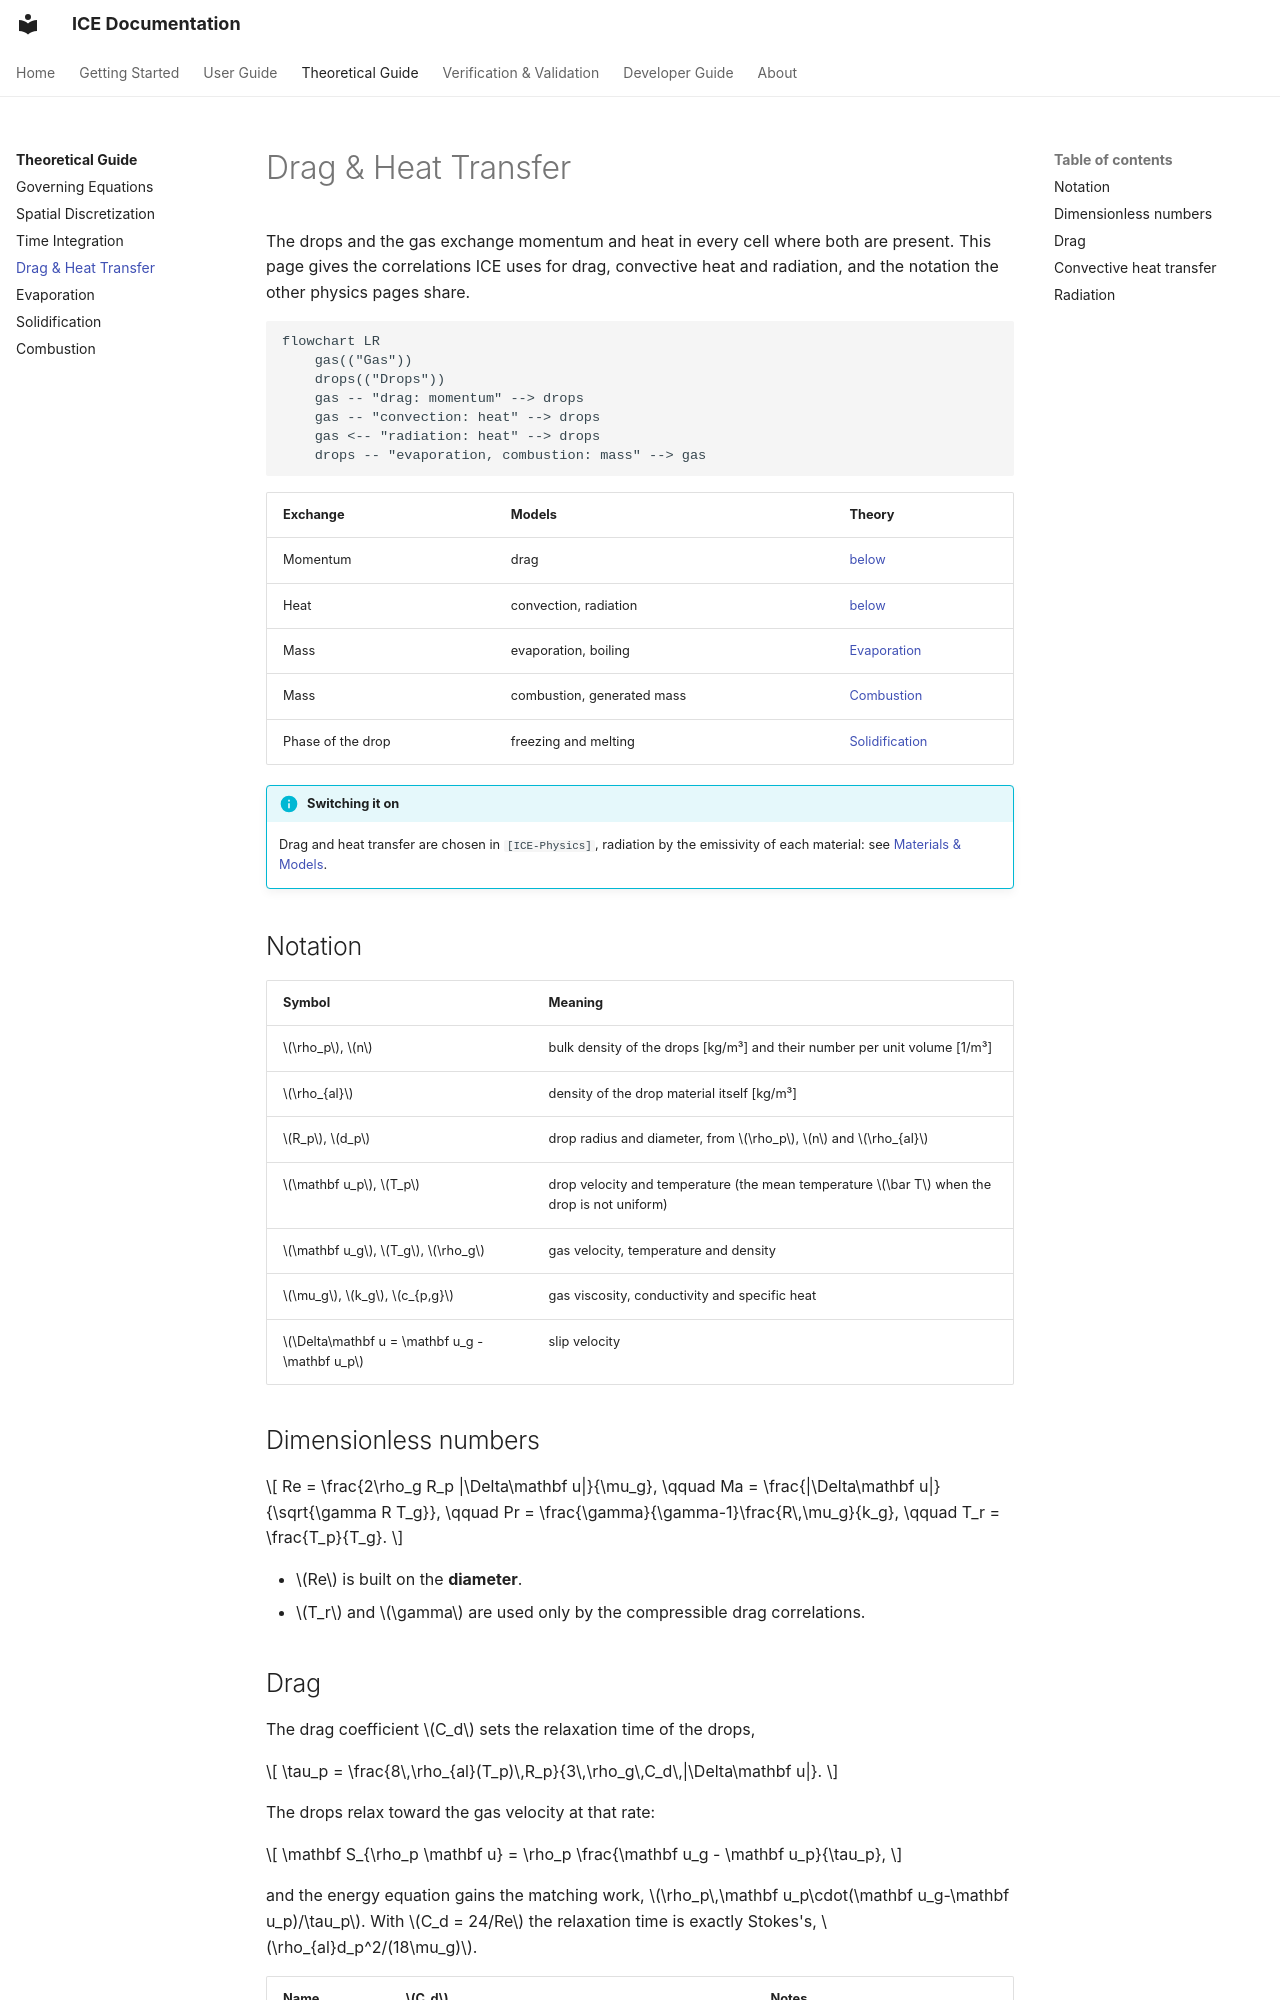

repository: open-hydra/ICE · page: theory/drag-heat/index.html · generator: mkdocs

# Drag & Heat Transfer

The drops and the gas exchange momentum and heat in every cell where both are present. This page gives the
correlations ICE uses for drag, convective heat and radiation, and the notation the other physics pages share.

```mermaid
flowchart LR
    gas(("Gas"))
    drops(("Drops"))
    gas -- "drag: momentum" --> drops
    gas -- "convection: heat" --> drops
    gas <-- "radiation: heat" --> drops
    drops -- "evaporation, combustion: mass" --> gas
```

| Exchange | Models | Theory |
|---|---|---|
| Momentum | drag | [below](#drag) |
| Heat | convection, radiation | [below](#convective-heat-transfer) |
| Mass | evaporation, boiling | [Evaporation](evaporation.md) |
| Mass | combustion, generated mass | [Combustion](combustion.md) |
| Phase of the drop | freezing and melting | [Solidification](solidification.md) |

!!! info "Switching it on"
    Drag and heat transfer are chosen in `[ICE-Physics]`, radiation by the emissivity of each material:
    see [Materials & Models](../user/models.md#drag-and-heat-transfer).

## Notation

| Symbol | Meaning |
|---|---|
| $\rho_p$, $n$ | bulk density of the drops [kg/m³] and their number per unit volume [1/m³] |
| $\rho_{al}$ | density of the drop material itself [kg/m³] |
| $R_p$, $d_p$ | drop radius and diameter, from $\rho_p$, $n$ and $\rho_{al}$ |
| $\mathbf u_p$, $T_p$ | drop velocity and temperature (the mean temperature $\bar T$ when the drop is not uniform) |
| $\mathbf u_g$, $T_g$, $\rho_g$ | gas velocity, temperature and density |
| $\mu_g$, $k_g$, $c_{p,g}$ | gas viscosity, conductivity and specific heat |
| $\Delta\mathbf u = \mathbf u_g - \mathbf u_p$ | slip velocity |

## Dimensionless numbers

$$
Re = \frac{2\rho_g R_p |\Delta\mathbf u|}{\mu_g}, \qquad
Ma = \frac{|\Delta\mathbf u|}{\sqrt{\gamma R T_g}}, \qquad
Pr = \frac{\gamma}{\gamma-1}\frac{R\,\mu_g}{k_g}, \qquad
T_r = \frac{T_p}{T_g}.
$$

- $Re$ is built on the **diameter**.
- $T_r$ and $\gamma$ are used only by the compressible drag correlations.
